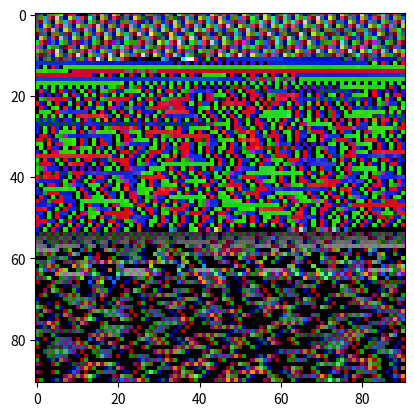

Write the Python code that produced this figure.
import numpy as np
import matplotlib.pyplot as plt

image =np.empty((91,91,3),dtype=np.uint8)
plt.imshow(image)
plt.show()
